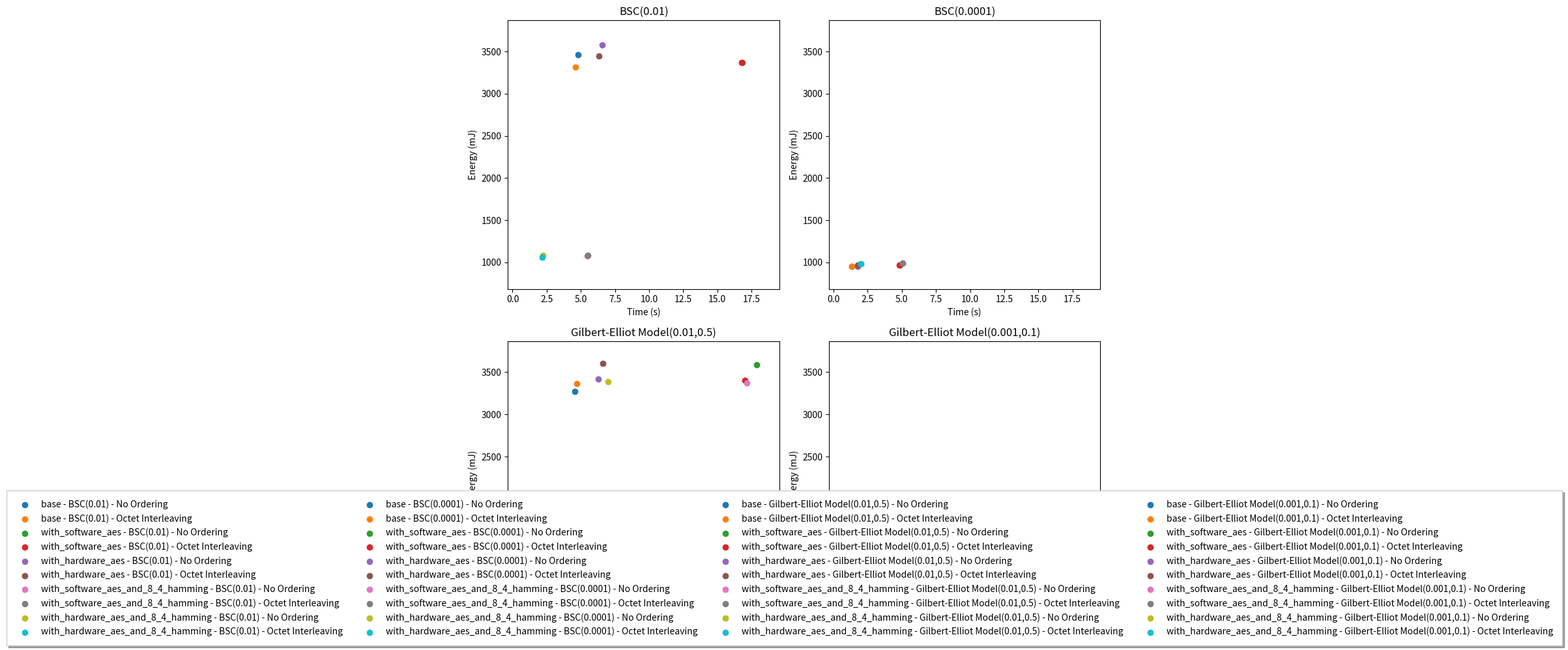

Python code for this plot:
# %%
import random
from pprint import pp
from abc import ABC, abstractmethod
from dataclasses import dataclass
import matplotlib.pyplot as plt
import numpy as np
from tqdm import tqdm


# %%

# simulation parameters
NUM_PAYLOADS = 10**3
NUM_PAYLOADS_TO_TRY_BEFORE_GIVING_UP = NUM_PAYLOADS * 10 # if the number of received packets exceeds this number, the simulation for the current configuration is aborted
PAYLOAD_SIZE = 128  # bits
# AES_ENCRYPTION = True
# HAMMING_8_4_ENCODING = True

@dataclass
class Configuration:
    energy: float # mJ
    time: float # seconds
    payload_size: int # bits
    aes: bool # True if {soft,hard}ware AES is used
    hamming: bool # True if Hamming (8,4) encoding is used

    def __str__(self) -> str:
        return f'{self.energy} mJ, {self.time} s, {self.payload_size} bits, AES: {self.aes}, Hamming: {self.hamming}'

configurations: dict[str, Configuration] = {
    'base': Configuration(
        energy=0.942507, # mJ
        time=0.001312255859, # seconds
        payload_size=PAYLOAD_SIZE,
        aes=False,
        hamming=False,
    ),
    'with_software_aes': Configuration(
        energy=0.960341, # mJ
        time=0.004791259766, # seconds
        payload_size=PAYLOAD_SIZE,
        aes=True,
        hamming=False,
    ),
    'with_hardware_aes': Configuration(
        energy=0.945887, # mJ
        time=0.001739501953,    # seconds
        payload_size=PAYLOAD_SIZE,
        aes=True,
        hamming=False,
    ),
    'with_software_aes_and_8_4_hamming': Configuration(
        energy=0.994701, # mJ
        time=0.005065917969, # seconds
        payload_size=PAYLOAD_SIZE * 2,
        aes=True,
        hamming=True,
    ),
    'with_hardware_aes_and_8_4_hamming': Configuration(
        energy=0.979921, # mJ
        time=0.002014160156,    # seconds
        payload_size=PAYLOAD_SIZE * 2,
        aes=True,
        hamming=True,
    ),
}

pp(configurations)

#%%


# trait NoiseModel {
#     fn apply_noise(&self, payload: &[u8]) -> Vec<u8>;
#     fn get_name(&self) -> String;
# }


class NoiseModel(ABC):
    @abstractmethod
    def apply_noise(self, payload: list[int]) -> list[int]:
        pass

    @abstractmethod
    def get_name(self) -> str:
        pass



class BinarySymmetricChannel(NoiseModel):
    """
    Binary Symmetric Channel (BSC) with probability p of bit flip.
    """
    def __init__(self, p: float):
        assert 0 <= p <= 1, 'p must be between 0 and 1, but is {}'.format(p)
        self.p = p

    def apply_noise(self, payload: list[int]) -> list[int]:
        length = len(payload)
        assert length > 0, 'payload must not be empty, but is {}'.format(payload)

        noise = [1 if random.random() < self.p else 0 for _ in range(length)] # [1,0,1,1,0,0,0,1,1,0]

        return [a ^ b for a, b in zip(payload, noise)]

    def get_name(self) -> str:
        return 'BSC({})'.format(self.p)
    

class GilbertElliotChannel(NoiseModel):
    def __init__(self, p: float, r: float, initial_state_is_good: bool):
        assert 0 <= p <= 1, 'p must be between 0 and 1, but is {}'.format(p)
        assert 0 <= r <= 1, 'r must be between 0 and 1, but is {}'.format(r)
        self.p = p
        self.r = r
        self.state_is_good = initial_state_is_good


    def apply_noise(self, payload: list[int]) -> list[int]:
        length = len(payload)
        assert length > 0, 'payload must not be empty, but is {}'.format(payload)

        noisy_payload: list[int] = []
        for bit in payload:
            random_number: float = random.random()
            if self.state_is_good:
                if random_number < self.p:
                    self.state_is_good = False
            else:
                if random_number < self.r:
                    self.state_is_good = True

            noisy_payload.append(bit ^ 1 if not self.state_is_good else bit)

        return noisy_payload
            

    def get_name(self) -> str:
        return 'Gilbert-Elliot Model({},{})'.format(self.p, self.r)



noise_models: list[NoiseModel] =  [
    # BinarySymmetricChannel(0.1), # 10% bit error rate
    BinarySymmetricChannel(0.01), # 1% bit error rate
    # BinarySymmetricChannel(0.001), # 0.1% bit error rate
    BinarySymmetricChannel(0.0001), 
    # BinarySymmetricChannel(0.00001),
    
    # p, r, initial_state_is_good
    # GilbertElliotChannel(p=0.01, r=0.001, initial_state_is_good=True),
    GilbertElliotChannel(p=0.01, r=0.5, initial_state_is_good=True),
    GilbertElliotChannel(p=0.001, r=0.1, initial_state_is_good=True),
    # GilbertElliotChannel(0.001, 0.3, True),
    # GilbertElliotChannel(0.0001, 0.1, True),
] 

#%%

class OrderingScheme(ABC):
    @abstractmethod
    def get_name(self) -> str:
        pass

    @abstractmethod
    def order(self, payload: list[int]) -> list[int]:
        pass

    @abstractmethod
    def reorder(self, payload: list[int]) -> list[int]:
        pass


class NoOrdering(OrderingScheme):
    def get_name(self) -> str:
        return 'No Ordering'

    def order(self, payload: list[int]) -> list[int]:
        return payload

    def reorder(self, payload: list[int]) -> list[int]:
        return payload



# NO INTERLEAVE
# 0, 1, 2, 3, 4, 5, 6, 7,   | 8, 9, 10, 11, 12, 13, 14, 15
# 16, 17, 18, 19, 20, 21,   | 22, 23, 24, 25, 26, 27, 28, 29, 30, 31
# 32, 33, 34, 35, 36, 37,   | 38, 39, 40, 41, 42, 43, 44, 45, 46, 47
# 48, 49, 50, 51, 52, 53,   | 54, 55, 56, 57, 58, 59, 60, 61, 62, 63
# 64, 65, 66, 67, 68, 69,   | 70, 71, 72, 73, 74, 75, 76, 77, 78, 79
# 80, 81, 82, 83, 84, 85,   | 86, 87, 88, 89, 90, 91, 92, 93, 94, 95
# 96, 97, 98, 99, 100, 101, | 102, 103, 104, 105, 106, 107, 108, 109, 110, 111
# 112, 113, 114, 115, 116,  | 117, 118, 119, 120, 121, 122, 123, 124, 125, 126, 127


# WITH INTERLEAVE
# 0, 8, 16, 24, 32, 40, 48, 56,  | 64, 72, 80, 88, 96, 104, 112, 120
# 1, 9, 17, 25, 33, 41, 49, 57,  | 65, 73, 81, 89, 97, 105, 113, 121
# 2, 10, 18, 26, 34, 42, 50, 58, | 66, 74, 82, 90, 98, 106, 114, 122
# 3, 11, 19, 27, 35, 43, 51, 59, | 67, 75, 83, 91, 99, 107, 115, 123
# 4, 12, 20, 28, 36, 44, 52, 60, | 68, 76, 84, 92, 100, 108, 116, 124
# 5, 13, 21, 29, 37, 45, 53, 61, | 69, 77, 85, 93, 101, 109, 117, 125
# 6, 14, 22, 30, 38, 46, 54, 62, | 70, 78, 86, 94, 102, 110, 118, 126
# 7, 15, 23, 31, 39, 47, 55, 63, | 71, 79, 87, 95, 103, 111, 119, 127
class OctetInterleaving(OrderingScheme):
    def get_name(self) -> str:
        return 'Octet Interleaving'

    def order(self, payload: list[int]) -> list[int]:
        assert len(payload) % 8 == 0, 'payload must be a multiple of 8, but is {}'.format(payload)
     
        return np.array(payload) \
            .reshape((len(payload) // 8, 8)) \
            .transpose() \
            .reshape(-1) \
            .tolist()

     
    def reorder(self, payload: list[int]) -> list[int]:
        assert len(payload) % 8 == 0, 'payload must be a multiple of 8, but is {}'.format(payload)

        return np.array(payload) \
            .reshape((8, len(payload) // 8)) \
            .transpose() \
            .reshape(-1) \
            .tolist()

ordering_schemes: list[OrderingScheme] = [
    NoOrdering(),
    OctetInterleaving(),
]


ns = np.arange(0, 128, 1)
print(ns)
octet = OctetInterleaving()
print(octet.order(ns))
print(octet.reorder(octet.order(ns)))




#%%

@dataclass
class SimulationResult:
    name: str
    total_energy: float
    total_cumulative_energy_over_payloads: list[float]
    total_time: float
    total_cumulative_time_over_payloads: list[float]
    payload_size: int
    num_payloads: int
    aes_encryption: bool
    hamming_8_4_encoding: bool
    noise_model: NoiseModel
    ordering_scheme: OrderingScheme
    concede: bool = False

#%%
gen_random_payload = lambda size: [random.randint(0, 1) for _ in range(size)]

simulation_results: list[SimulationResult] = []

pbar0 = tqdm(total=len(noise_models) * len(ordering_schemes) * len(configurations.keys()), desc='configurations')

for name, configuration in configurations.items():
    for noise_model in noise_models:
        for ordering_scheme in ordering_schemes:
            pbar0.set_description('configurations: {} noise model: {} ordering scheme: {}'.format(name, noise_model.get_name(), ordering_scheme.get_name()))
            pbar0.update(1)

            pbar1 = tqdm(total=NUM_PAYLOADS, desc='{} - {}'.format(name, noise_model.get_name()))

            print(f'configuration: {name}, noise model: {noise_model.get_name()}, ordering scheme: {ordering_scheme.get_name()}', end='\r')

            total_energy: float = 0.0
            total_time: float = 0.0
            cummulitive_energy_used: list[float] = []
            cummulitive_time_used: list[float] = []

            payloads_successfully_received = 0
            payloads_received = 0

            payload_size: int = configuration.payload_size
            max_bit_error_tolerance_per_byte = 1 if configuration.hamming else 0

            while payloads_successfully_received < NUM_PAYLOADS and payloads_received < NUM_PAYLOADS_TO_TRY_BEFORE_GIVING_UP:
                payloads_received += 1
                total_energy += configuration.energy
                total_time += configuration.time

                payload: list[int] = gen_random_payload(payload_size)
                # simulate ordering of the bits in the payload
                ordered_payload: list[int] = ordering_scheme.order(payload)
                # simulate applying the noise model
                noisy_payload: list[int] = noise_model.apply_noise(ordered_payload)
                # simulate reordering of the bits in the payload
                reordered_payload: list[int] = ordering_scheme.reorder(noisy_payload)

                # based on the configuration, check if the payload is too corrupted to be received
                # and if it is, discard it and generate a new one
                # if it is not, increment the counter
                payload_diff: list[int] = [a ^ b for a, b in zip(payload, reordered_payload)]

                error_detected: bool = False
                for i in range(0, payload_size, 8):
                    byte = payload_diff[i:i+8]
                    if sum(byte) > max_bit_error_tolerance_per_byte:
                        # error detected, discard payload and try again
                        # print('error detected')
                        error_detected = True
                        break

                if not error_detected:        
                    # store the cummulatively used energy and time
                    # for the number of payloads successfully received
                    payloads_successfully_received += 1
                    cummulitive_energy_used.append(total_energy)
                    cummulitive_time_used.append(total_time)
                    pbar1.update(1)

            
            print(f"""
configuration: {name}
noise model: {noise_model.get_name()}
total energy: {total_energy}
total time: {total_time}
payloads received: {payloads_received}
payloads successfully received: {payloads_successfully_received}

""")
            pbar1.close()
            
            concede = payloads_received == NUM_PAYLOADS_TO_TRY_BEFORE_GIVING_UP
            if concede:
                print('conceded')

            simulation_results.append(SimulationResult(
                name=f'{name} - {noise_model.get_name()} - {ordering_scheme.get_name()}',
                total_energy= total_energy,
                total_cumulative_energy_over_payloads=cummulitive_energy_used,
                total_time= total_time,
                total_cumulative_time_over_payloads=cummulitive_time_used,
                payload_size=payload_size,
                num_payloads=payloads_received,
                aes_encryption=configuration.aes,
                hamming_8_4_encoding=configuration.hamming,
                noise_model=noise_model,
                ordering_scheme=ordering_scheme,
                concede=concede
            ))
      
print('simulation done')


#%%

print(len(simulation_results))

for simulation_result in simulation_results:
    print(simulation_result.name)
    print(simulation_result.num_payloads)
    print(simulation_result.total_energy)
    print(simulation_result.total_time)

    print()



#%%

# for simulation_result in simulation_results:
#     if simulation_result.concede:
#         print(f'{simulation_result.name} conceded')
#         continue

#     plt.plot(np.arange(1, NUM_PAYLOADS + 1), simulation_result.total_cumulative_energy_over_payloads, label=simulation_result.name)

# plt.xlabel('number of payloads received')
# plt.ylabel('cumulative energy used')
# plt.legend()
# plt.grid()
# plt.show()

#%%

# create a pareto front for the energy vs time tradeoff
fig, axs = plt.subplots(2, 2, figsize=(10, 10))


# group by the noise model
groups = {
    noise_model.get_name(): list(filter(lambda x: x.noise_model == noise_model, simulation_results))
    for noise_model in noise_models
}


min_time = min([min([simulation_result.total_time for simulation_result in group]) for group in groups.values()])
max_time = max([max([simulation_result.total_time for simulation_result in group]) for group in groups.values()])
min_energy = min([min([simulation_result.total_energy for simulation_result in group]) for group in groups.values()])
max_energy = max([max([simulation_result.total_energy for simulation_result in group]) for group in groups.values()])

time_surplus = (max_time - min_time) * 0.1
energy_surplus = (max_energy - min_energy) * 0.1

group_names = list(groups.items())


configuration_labels = []

for axis, (noise_model_name, group) in zip(axs.flatten(), groups.items()):
    axis.set_title(noise_model_name)
    axis.set_xlabel('Time (s)')
    axis.set_ylabel('Energy (mJ)')
    axis.set_xlim(min_time - time_surplus, max_time + time_surplus)
    axis.set_ylim(min_energy - energy_surplus, max_energy + energy_surplus)


    for simulation_result in group:
        if simulation_result.concede:
            continue

        axis.scatter(simulation_result.total_time, simulation_result.total_energy, label=simulation_result.name)
        configuration_labels.append(simulation_result.name)

    # axis.legend(fancybox=False, framealpha=1, shadow=True, borderpad=1)
    
fig.legend(configuration_labels, loc='lower center', ncol=4, fancybox=False, framealpha=1, shadow=True, borderpad=1)


# @dataclass
# class SimulationResult:
#     name: str
#     total_energy: float
#     total_cumulative_energy_over_payloads: list[float]
#     total_time: float
#     total_cumulative_time_over_payloads: list[float]
#     payload_size: int
#     num_payloads: int
#     aes_encryption: bool
#     hamming_8_4_encoding: bool
#     noise_model: NoiseModel
#     ordering_scheme: OrderingScheme
#     concede: bool = False


# filter(lambda x: x., simulation_results)

# fig, ax = plt.subplots(1, 1, figsize=(10, 10))

# for simulation_result in simulation_results:
#     if simulation_result.concede:
#         continue

#     ax.scatter(simulation_result.total_time, simulation_result.total_energy, label=simulation_result.name)

#     ax.set_xlabel('time')
#     ax.set_ylabel('energy')
#     ax.legend()
#     ax.grid()

plt.tight_layout()
plt.show()
